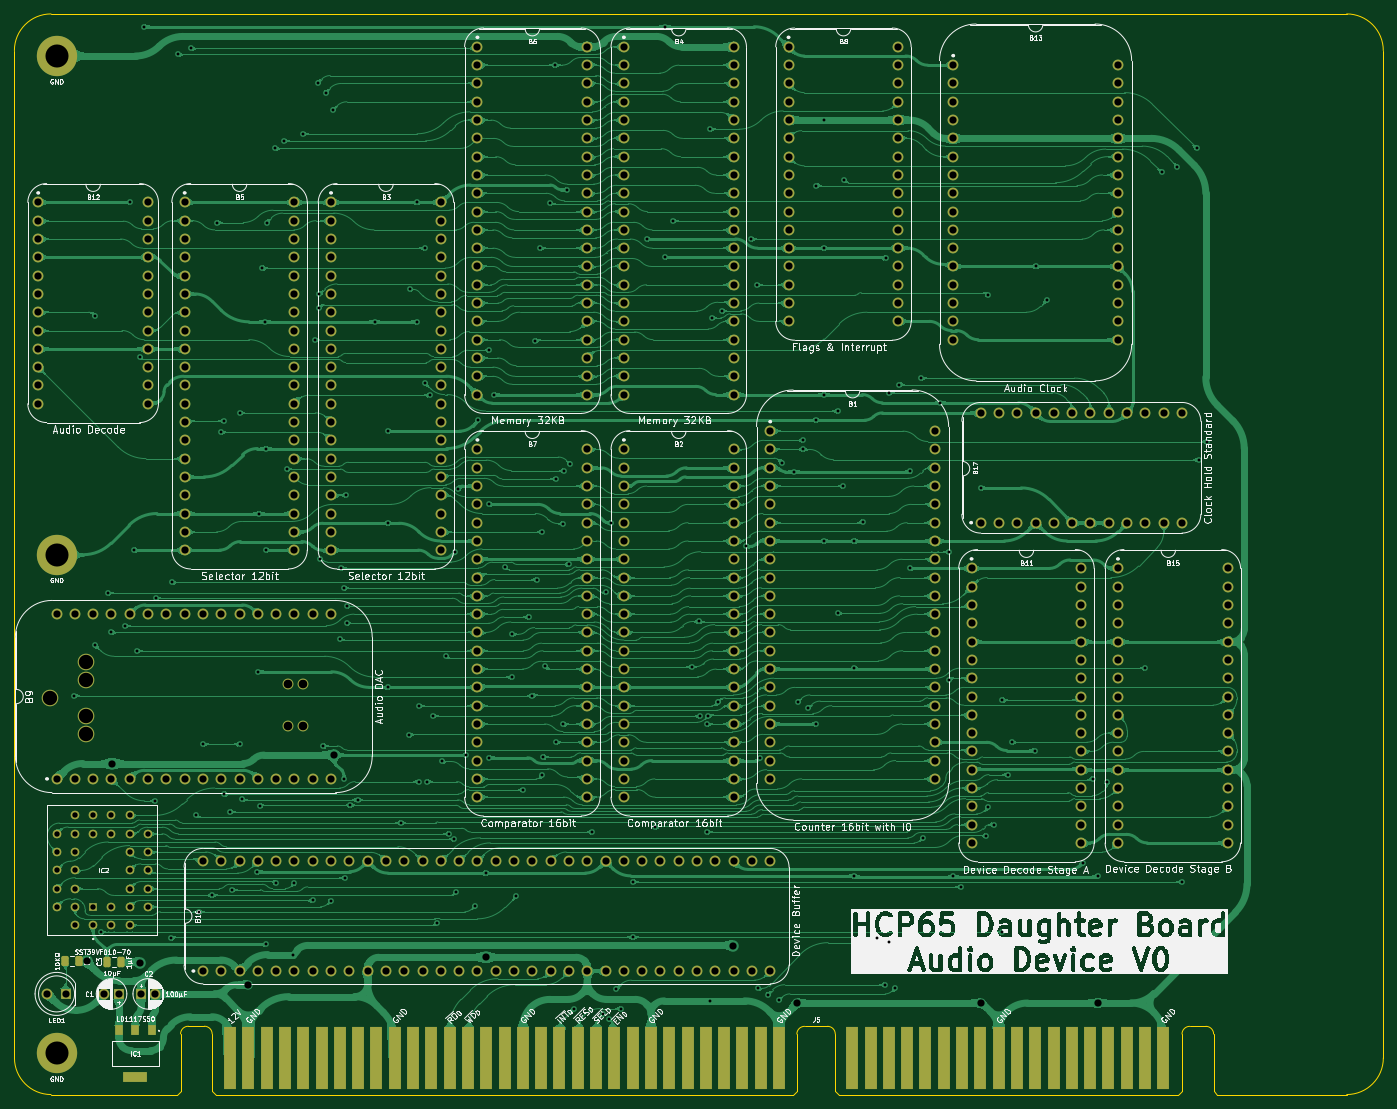
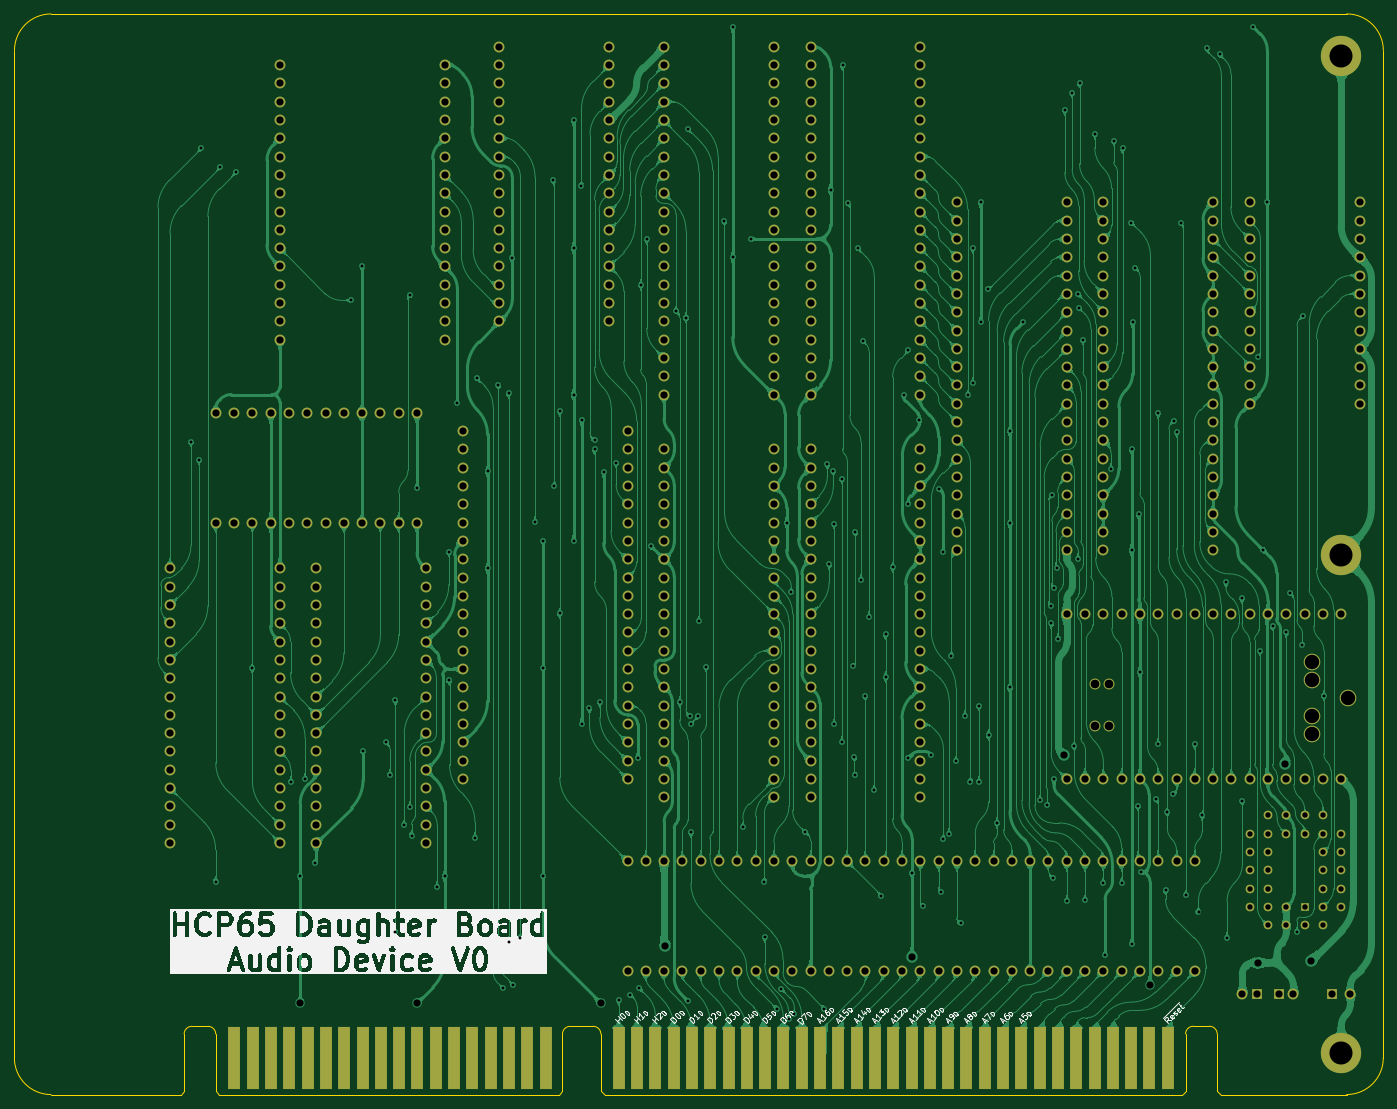
Circuit board: 9 layer files. Board 190.0 x 150.0 mm.
- bottom_copper: Audio Board-B_Cu.gbl (675654 bytes)
- bottom_mask: Audio Board-B_Mask.gbs (17083 bytes)
- bottom_silk: Audio Board-B_Silkscreen.gbo (128163 bytes)
- outline: Audio Board-Edge_Cuts.gm1 (2370 bytes)
- top_copper: Audio Board-F_Cu.gtl (823481 bytes)
- top_mask: Audio Board-F_Mask.gts (18201 bytes)
- top_silk: Audio Board-F_Silkscreen.gto (291493 bytes)
- drill: Audio Board-NPTH.drl (550 bytes)
- drill: Audio Board-PTH.drl (10704 bytes)

=== bottom_copper: Audio Board-B_Cu.gbl (675654 bytes, source omitted) ===
=== bottom_mask: Audio Board-B_Mask.gbs (17083 bytes, source omitted) ===
=== bottom_silk: Audio Board-B_Silkscreen.gbo (128163 bytes, source omitted) ===
=== outline: Audio Board-Edge_Cuts.gm1 ===
%TF.GenerationSoftware,KiCad,Pcbnew,8.0.7*%
%TF.CreationDate,2025-02-05T16:10:25+02:00*%
%TF.ProjectId,Audio Board,41756469-6f20-4426-9f61-72642e6b6963,V0*%
%TF.SameCoordinates,Original*%
%TF.FileFunction,Profile,NP*%
%FSLAX46Y46*%
G04 Gerber Fmt 4.6, Leading zero omitted, Abs format (unit mm)*
G04 Created by KiCad (PCBNEW 8.0.7) date 2025-02-05 16:10:25*
%MOMM*%
%LPD*%
G01*
G04 APERTURE LIST*
%TA.AperFunction,Profile*%
%ADD10C,0.100000*%
%TD*%
G04 APERTURE END LIST*
D10*
X160028001Y634999D02*
G75*
G02*
X154948001Y-4445001I-5080001J1D01*
G01*
X154939999Y145542000D02*
G75*
G02*
X160020000Y140462000I1J-5080000D01*
G01*
X-7416800Y-4445000D02*
X-24892000Y-4445000D01*
X-24892000Y-4445000D02*
G75*
G02*
X-29972000Y635000I2J5080002D01*
G01*
X154939999Y145542000D02*
X-24900000Y145542000D01*
X160028000Y634999D02*
X160019999Y140462000D01*
X-29980000Y140462000D02*
G75*
G02*
X-24900000Y145542000I5080002J-2D01*
G01*
X154948001Y-4445001D02*
X136970000Y-4445000D01*
X-29972000Y635000D02*
X-29980000Y140462000D01*
%TO.C,J5*%
X-6916800Y3968000D02*
X-6916800Y-3945000D01*
X-6916800Y-3945000D02*
X-7416800Y-4445000D01*
X-3606800Y5034799D02*
X-5839752Y5034799D01*
X-2529752Y3968000D02*
X-2529752Y-3945000D01*
X-2529752Y-3945000D02*
X-2029752Y-4445000D01*
X78123248Y-4445000D02*
X-2029752Y-4445000D01*
X78623248Y3955000D02*
X78623248Y-3945000D01*
X78623248Y-3945000D02*
X78123248Y-4445000D01*
X79700296Y5021799D02*
X82880200Y5021799D01*
X83957248Y3955000D02*
X83957248Y-3945000D01*
X83957248Y-3945000D02*
X84457248Y-4445000D01*
X131582248Y-4445000D02*
X84457248Y-4445000D01*
X132082248Y3955000D02*
X132082248Y-3945000D01*
X132082248Y-3945000D02*
X131582248Y-4445000D01*
X133159296Y5021799D02*
X135392248Y5021799D01*
X136469296Y3955000D02*
X136469296Y-3945000D01*
X136469296Y-3945000D02*
X136969296Y-4445000D01*
X-6916800Y3968000D02*
G75*
G02*
X-5839752Y5034799I1071932J-5133D01*
G01*
X-3606800Y5034799D02*
G75*
G02*
X-2529751Y3968000I5130J-1071919D01*
G01*
X78623248Y3955000D02*
G75*
G02*
X79700296Y5021852I1071952J-5100D01*
G01*
X82880200Y5021799D02*
G75*
G02*
X83957199Y3955000I5100J-1071899D01*
G01*
X132082248Y3955000D02*
G75*
G02*
X133159296Y5021852I1071952J-5100D01*
G01*
X135392248Y5021799D02*
G75*
G02*
X136469299Y3955000I5152J-1071899D01*
G01*
%TD*%
M02*

=== top_copper: Audio Board-F_Cu.gtl (823481 bytes, source omitted) ===
=== top_mask: Audio Board-F_Mask.gts (18201 bytes, source omitted) ===
=== top_silk: Audio Board-F_Silkscreen.gto (291493 bytes, source omitted) ===
=== drill: Audio Board-NPTH.drl ===
M48
; DRILL file {KiCad 8.0.7} date 2025-02-05T16:10:27+0200
; FORMAT={-:-/ absolute / inch / decimal}
; #@! TF.CreationDate,2025-02-05T16:10:27+02:00
; #@! TF.GenerationSoftware,Kicad,Pcbnew,8.0.7
; #@! TF.FileFunction,NonPlated,1,2,NPTH
FMAT,2
INCH
; #@! TA.AperFunction,NonPlated,NPTH,ComponentDrill
T1C0.0472
; #@! TA.AperFunction,NonPlated,NPTH,ComponentDrill
T2C0.0787
%
G90
G05
T1
X0.3163Y2.07
X0.3163Y1.84
X0.395Y2.07
X0.395Y1.84
T2
X-0.9847Y1.99
X-0.7878Y2.1869
X-0.7878Y2.0884
X-0.7878Y1.8916
X-0.7878Y1.7931
M30

=== drill: Audio Board-PTH.drl (10704 bytes, source omitted) ===
